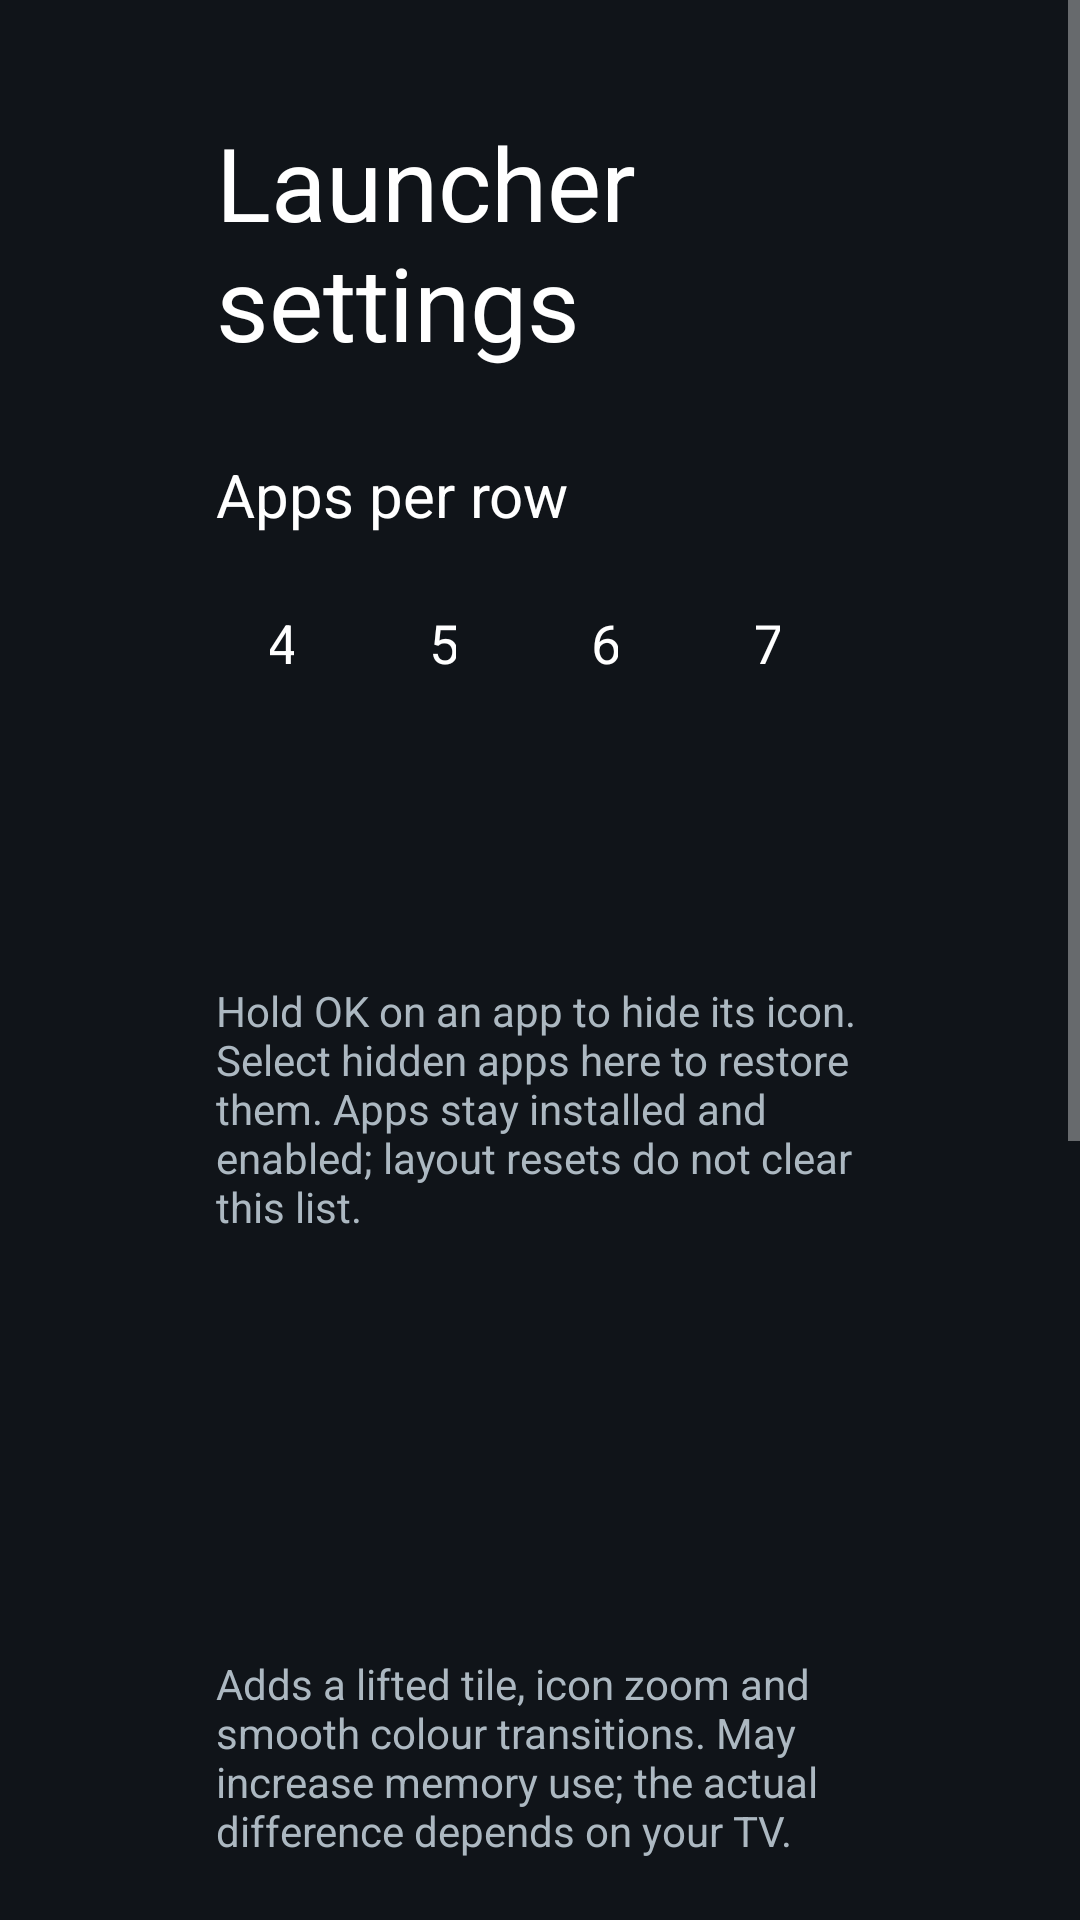

The Android layout XML behind this screen, and the referenced resources:
<!-- AndroidManifest.xml: application theme Theme.TvHome -->
<!-- res/layout/activity_launcher_settings.xml -->
<?xml version="1.0" encoding="utf-8"?>
<ScrollView xmlns:android="http://schemas.android.com/apk/res/android"
    android:layout_width="match_parent"
    android:layout_height="match_parent"
    android:background="#FF101419"
    android:fillViewport="true">

    <LinearLayout
        android:layout_width="match_parent"
        android:layout_height="wrap_content"
        android:orientation="vertical"
        android:paddingStart="72dp"
        android:paddingEnd="72dp"
        android:paddingTop="38dp"
        android:paddingBottom="38dp">

        <TextView
            android:layout_width="match_parent"
            android:layout_height="wrap_content"
            android:text="@string/launcher_settings"
            android:textColor="#FFFFFFFF"
            android:textSize="34sp"
            android:tag="font:regular"/>

        <TextView
            android:layout_width="match_parent"
            android:layout_height="wrap_content"
            android:layout_marginTop="28dp"
            android:text="@string/columns_label"
            android:textColor="#FFFFFFFF"
            android:textSize="20sp"
            android:tag="font:regular"/>

        <LinearLayout
            android:layout_width="match_parent"
            android:layout_height="wrap_content"
            android:layout_marginTop="10dp"
            android:orientation="horizontal">

            <TextView android:id="@+id/columns4" style="@style/SettingsColumnChoice" android:text="4"
 android:tag="font:regular"/>
            <TextView android:id="@+id/columns5" style="@style/SettingsColumnChoice" android:text="5"
 android:tag="font:regular"/>
            <TextView android:id="@+id/columns6" style="@style/SettingsColumnChoice" android:text="6"
 android:tag="font:regular"/>
            <TextView android:id="@+id/columns7" style="@style/SettingsColumnChoice" android:text="7"
 android:tag="font:regular"/>
        </LinearLayout>

        <TextView
            android:id="@+id/hiddenAppsChoice"
            style="@style/SettingsRow"
            android:layout_marginTop="28dp"
            android:tag="font:regular"/>

        <TextView
            android:layout_width="match_parent"
            android:layout_height="wrap_content"
            android:layout_marginTop="7dp"
            android:text="@string/hidden_apps_hint"
            android:textColor="#FFACB8C1"
            android:textSize="14sp"
            android:tag="font:regular"/>

        <TextView
            android:id="@+id/animationsChoice"
            style="@style/SettingsRow"
            android:layout_marginTop="18dp"
            android:tag="font:regular"/>

        <TextView
            android:id="@+id/advancedChoice"
            style="@style/SettingsRow"
            android:layout_marginTop="10dp"
            android:tag="font:regular"/>

        <TextView
            android:layout_width="match_parent"
            android:layout_height="wrap_content"
            android:layout_marginTop="8dp"
            android:text="@string/advanced_effects_warning"
            android:textColor="#FFACB8C1"
            android:textSize="14sp"
            android:tag="font:regular"/>

        <TextView
            android:id="@+id/followThemeChoice"
            style="@style/SettingsRow"
            android:layout_marginTop="18dp"
            android:text="@string/follow_theme"
            android:tag="font:regular"/>

        <TextView
            android:layout_width="match_parent"
            android:layout_height="wrap_content"
            android:layout_marginTop="7dp"
            android:text="@string/follow_theme_hint"
            android:textColor="#FFACB8C1"
            android:textSize="14sp"
            android:tag="font:regular"/>

        <TextView
            android:id="@+id/defaultHomeChoice"
            style="@style/SettingsRow"
            android:layout_marginTop="28dp"
            android:text="@string/home_settings"
            android:tag="font:regular"/>

        <TextView
            android:layout_width="match_parent"
            android:layout_height="wrap_content"
            android:layout_marginTop="7dp"
            android:text="@string/home_settings_help"
            android:textColor="#FFACB8C1"
            android:textSize="14sp"
            android:tag="font:regular"/>

        <TextView
            android:id="@+id/tvSettingsChoice"
            style="@style/SettingsRow"
            android:layout_marginTop="18dp"
            android:text="@string/tv_settings"
            android:tag="font:regular"/>
    </LinearLayout>
</ScrollView>
<!-- resources referenced by this layout -->
<resources>
  <string name="advanced_effects_warning">Adds a lifted tile, icon zoom and smooth colour transitions. May increase memory use; the actual difference depends on your TV.</string>
  <string name="columns_label">Apps per row</string>
  <string name="follow_theme">Follow theme (reset on-TV choices)</string>
  <string name="follow_theme_hint">Uses the current theme or built-in layout and motion settings. Pushing or resetting a theme also clears your on-TV choices.</string>
  <string name="hidden_apps_hint">Hold OK on an app to hide its icon. Select hidden apps here to restore them. Apps stay installed and enabled; layout resets do not clear this list.</string>
  <string name="home_settings">Choose default home</string>
  <string name="home_settings_help">Select your original home to stop using CleanYourTV as Home, or CleanYourTV to switch back. The original launcher must be enabled and your TV must provide a home picker; use the restore script first if it was disabled.</string>
  <string name="launcher_settings">Launcher settings</string>
  <string name="tv_settings">TV system settings</string>
  <style name="SettingsColumnChoice" parent="SettingsRow">
          <item name="android:layout_width">0dp</item>
          <item name="android:layout_weight">1</item>
          <item name="android:layout_marginEnd">10dp</item>
          <item name="android:gravity">center</item>
      </style>
  <style name="SettingsRow">
          <item name="android:layout_width">match_parent</item>
          <item name="android:layout_height">52dp</item>
          <item name="android:gravity">center_vertical</item>
          <item name="android:paddingStart">18dp</item>
          <item name="android:paddingEnd">18dp</item>
          <item name="android:background">@drawable/settings_choice_bg</item>
          <item name="android:textColor">#FFFFFFFF</item>
          <item name="android:textSize">18sp</item>
          <item name="android:focusable">true</item>
          <item name="android:clickable">true</item>
      </style>
  <style name="Theme.TvHome" parent="android:Theme.Holo.NoActionBar.Fullscreen">
          <item name="android:windowBackground">@android:color/black</item>
          <item name="android:colorBackground">@android:color/black</item>
          <item name="android:windowAnimationStyle">@null</item>
      </style>
</resources>
